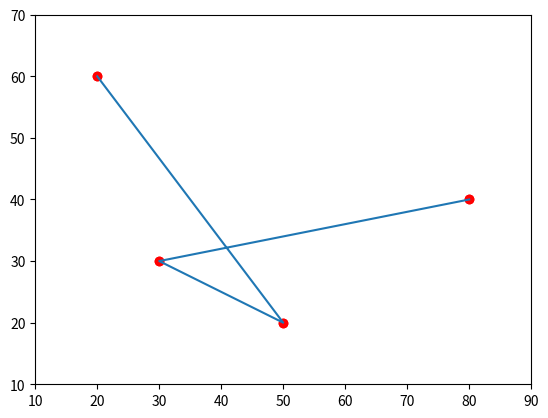

This chart was generated by the following Python code:
__author__ = 're9ulus'

import numpy as np
import math
import matplotlib.pyplot as plt


class City:

    def __init__(self, x, y):
        self.x = x
        self.y = y

    def distance_to(self, other):
        math.sqrt((self.x - other.x)**2 + (self.y - other.y)**2)


class TravelinSalesmanProblem:

    def __init__(self):
        self.cities = []

    def add_city(self, city):
        self.cities.append(city)

    def distance_btw_cities(self, city_index_1, city_index_2):
        city_1 = self.cities[city_index_1]
        city_2 = self.cities[city_index_2]
        return city_1.distance_to(city_2)

    def path_distance(self, path):
        '''Compute distance of the path
        '''
        distance = 0
        for index in path[1:]:
            step_distance = self.distance_btw_cities(path[index-1], path[index])
            distance += step_distance
        return distance

    def check_path(self, path):
        '''Check that every city is visited only once
        '''
        if len(list(set(path))) != len(self.cities):
            return False
        return True

    def cities_coords(self):
        x_coords = [city.x for city in self.cities]
        y_coords = [city.y for city in self.cities]
        return x_coords, y_coords

    def __plot_cities(self):
        x_coords, y_coords = self.cities_coords()
        plt.plot(x_coords, y_coords, 'ro')

    def __plot_path(self, path):
        x_coords, y_coords = [], []
        for i in path:
            x_coords.append(self.cities[i].x)
            y_coords.append(self.cities[i].y)
        plt.plot(x_coords, y_coords)

    def __plot_axis(self):
        delta = 10
        x_coords, y_coords = self.cities_coords()
        min_x, max_x = min(x_coords), max(x_coords)
        min_y, max_y = min(y_coords), max(y_coords)
        plt.axis([min_x - delta, max_x + delta, min_y - delta, max_y + delta])

    def plot_cities(self):
        self.__plot_cities()
        self.__plot_axis()
        plt.show()

    def plot_path(self, path):
        self.__plot_cities()
        self.__plot_path(path)
        self.__plot_axis()
        plt.show()

    def generate_random_cities(self, n):
        raise "ERROR: Unimplemented"


if __name__ == '__main__':
    tsp = TravelinSalesmanProblem()
    tsp.add_city(City(30, 30))
    tsp.add_city(City(50, 20))
    tsp.add_city(City(20, 60))
    tsp.add_city(City(80, 40))
    tsp.plot_cities()
    path = [2, 1, 0, 3]
    tsp.plot_path(path)